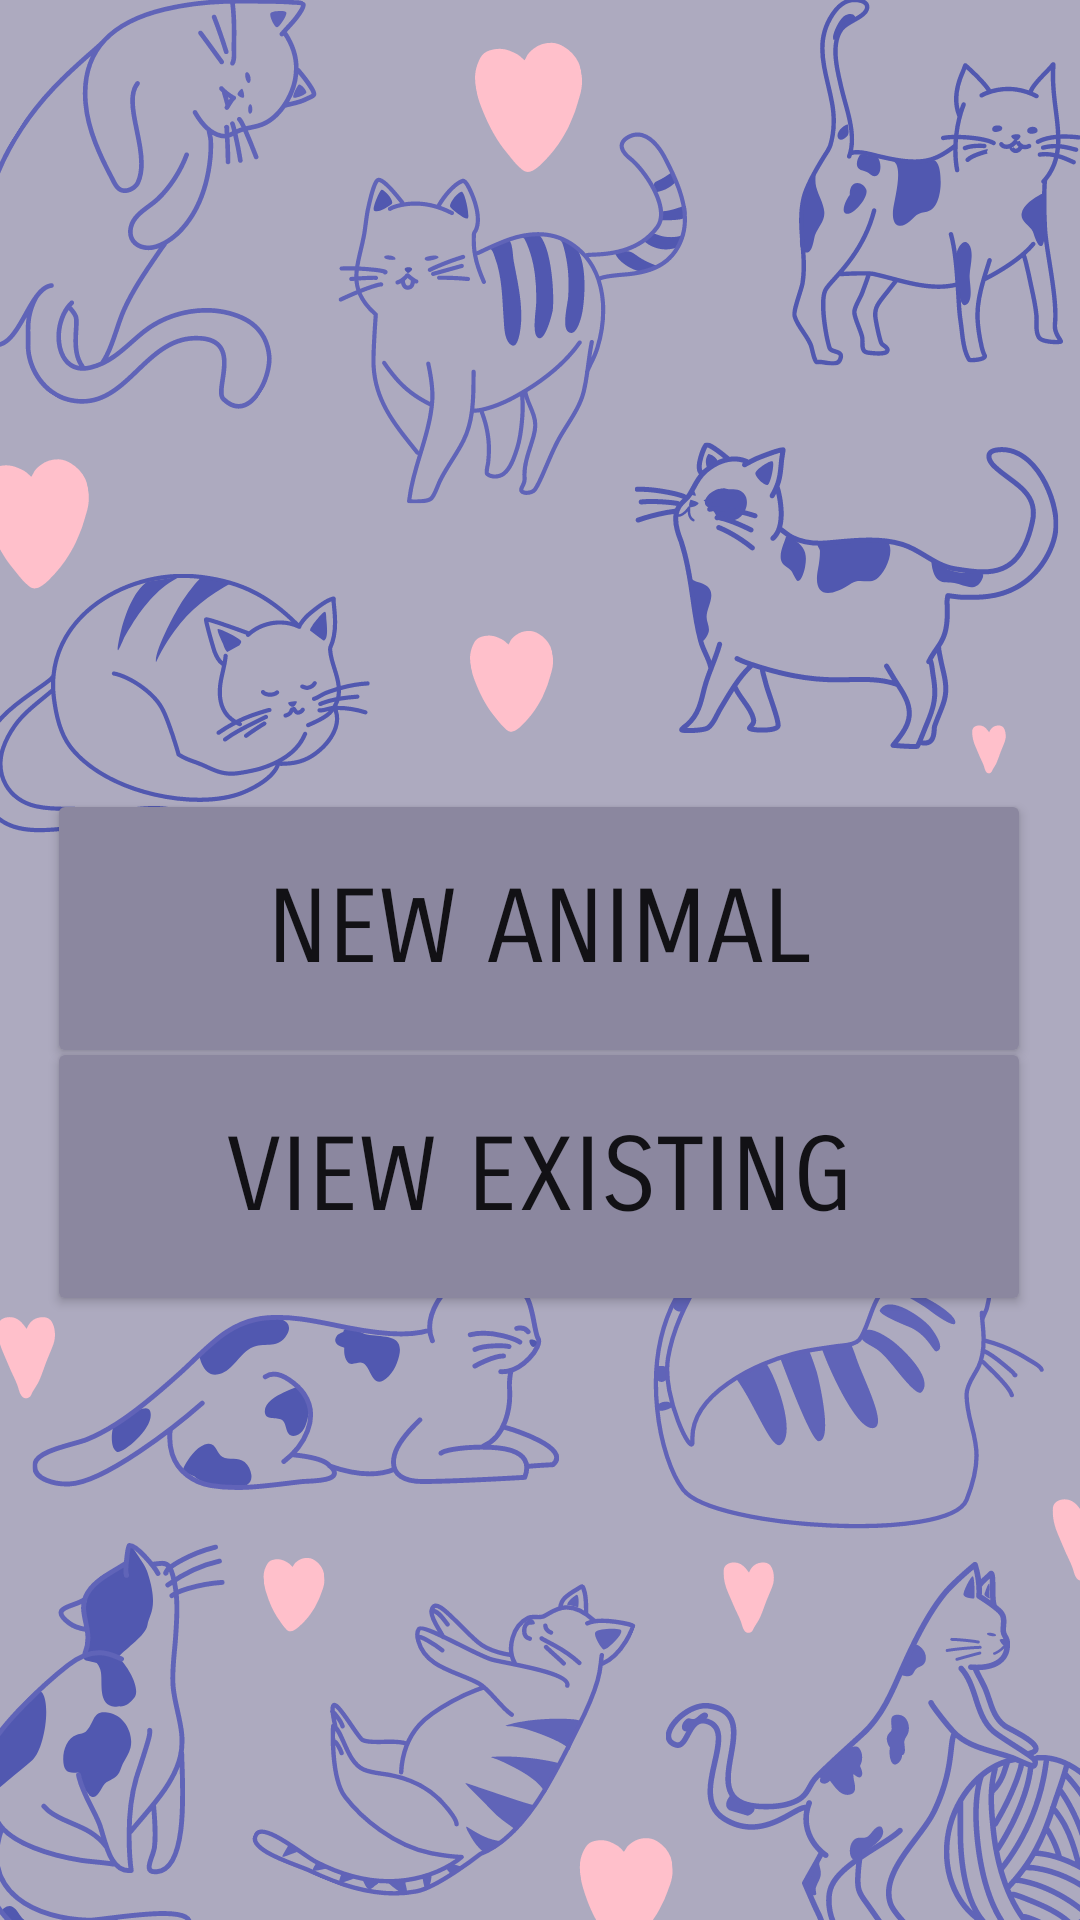

This screen was rendered from an Android layout file. Write that file and the resources it references.
<!-- AndroidManifest.xml: application theme Theme.StrayAnimalRecords -->
<!-- res/layout/activity_main.xml -->
<?xml version="1.0" encoding="utf-8"?>
<androidx.constraintlayout.widget.ConstraintLayout xmlns:android="http://schemas.android.com/apk/res/android"
    xmlns:app="http://schemas.android.com/apk/res-auto"
    xmlns:tools="http://schemas.android.com/tools"
    android:layout_width="match_parent"
    android:layout_height="match_parent"
    android:background="@drawable/five"
    tools:context=".MainActivity">

    <Button
        android:id="@+id/button"
        android:layout_width="328dp"
        android:layout_height="93dp"
        android:layout_marginTop="263dp"
        android:backgroundTint="#8B879F"
        android:fontFamily="sans-serif-smallcaps"
        android:onClick="newAnimal"
        android:text="New Animal"
        android:textSize="34sp"
        app:layout_constraintEnd_toEndOf="parent"
        app:layout_constraintHorizontal_bias="0.493"
        app:layout_constraintStart_toStartOf="parent"
        app:layout_constraintTop_toTopOf="parent" />

    <Button
        android:id="@+id/button2"
        android:layout_width="328dp"
        android:layout_height="93dp"
        android:layout_marginTop="35dp"
        android:layout_marginBottom="247dp"
        android:backgroundTint="#8B879F"
        android:fontFamily="sans-serif-smallcaps"
        android:onClick="viewExisting"
        android:text="View Existing"
        android:textSize="34sp"
        app:layout_constraintBottom_toBottomOf="parent"
        app:layout_constraintEnd_toEndOf="parent"
        app:layout_constraintHorizontal_bias="0.493"
        app:layout_constraintStart_toStartOf="parent"
        app:layout_constraintTop_toBottomOf="@+id/button" />
</androidx.constraintlayout.widget.ConstraintLayout>
<!-- resources referenced by this layout -->
<resources>
  <!-- drawable five: png bitmap (drawable, 243538 bytes) -->
  <style name="Theme.StrayAnimalRecords" parent="Theme.MaterialComponents.DayNight.DarkActionBar">
          
          <item name="colorPrimary">@color/purple_500</item>
          <item name="colorPrimaryVariant">@color/purple_700</item>
          <item name="colorOnPrimary">@color/white</item>
          
          <item name="colorSecondary">@color/teal_200</item>
          <item name="colorSecondaryVariant">@color/teal_700</item>
          <item name="colorOnSecondary">@color/black</item>
          
          <item name="android:statusBarColor" tools:targetApi="l">?attr/colorPrimaryVariant</item>
          
      </style>
  <!-- not gathered from this repository: default colours our renderer supplied (Android Studio template values) -->
  <color name="purple_500">#FF6200EE</color>
  <color name="purple_700">#FF3700B3</color>
  <color name="teal_200">#FF03DAC5</color>
  <color name="teal_700">#FF018786</color>
  <color name="black">#FF000000</color>
  <color name="white">#FFFFFFFF</color>
</resources>
